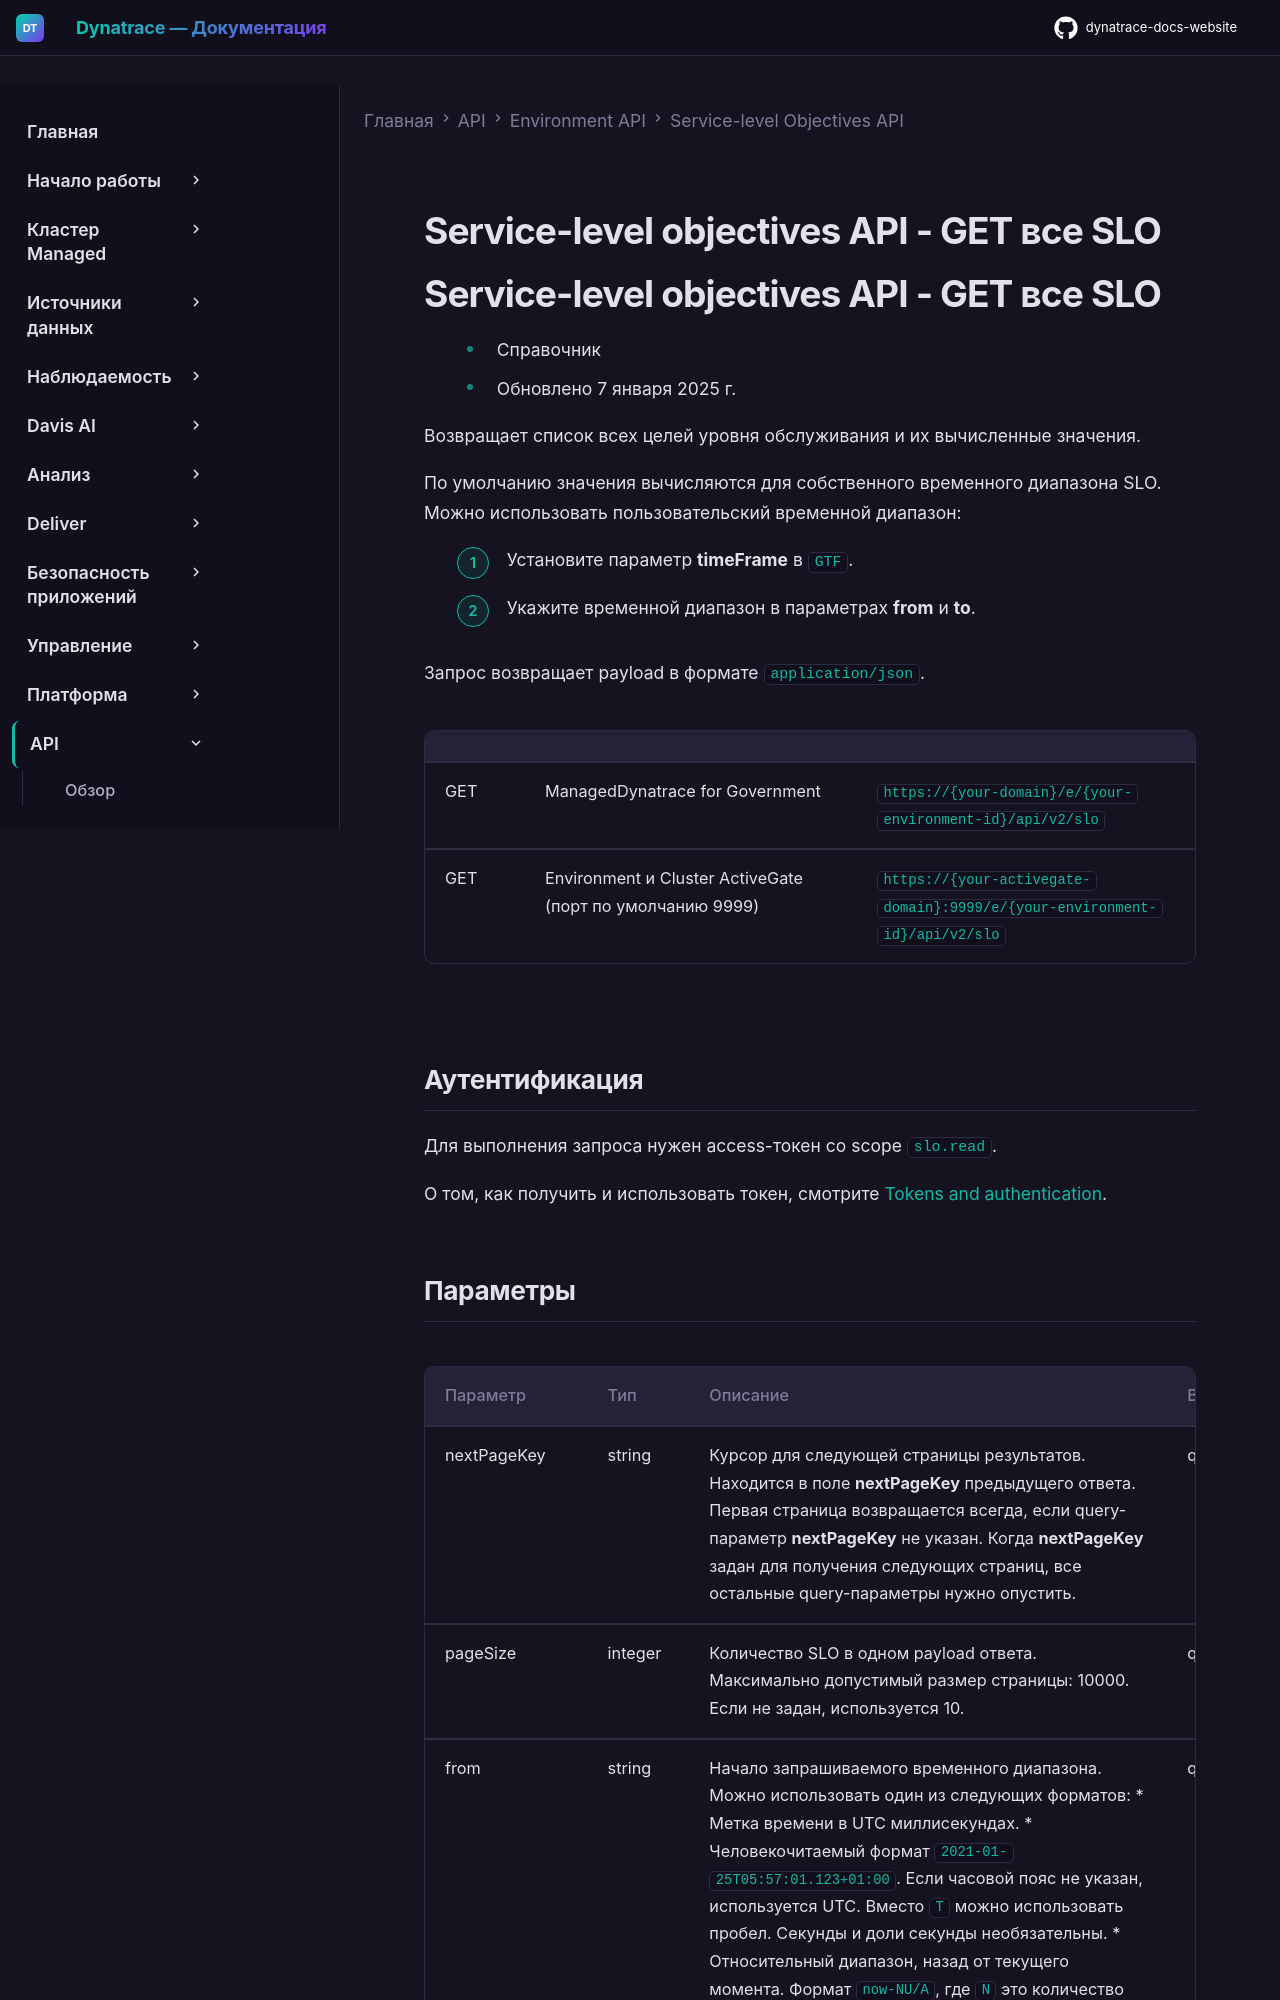

repository: Yerkebulan-Ardabayev/dynatrace-docs-website · page: managed-ru/dynatrace-api/environment-api/service-level-objectives-classic/get-all/index.html · generator: mkdocs

---
title: Service-level objectives API - GET все SLO
source: https://docs.dynatrace.com/managed/dynatrace-api/environment-api/service-level-objectives-classic/get-all
scraped: 2026-05-12T11:57:39.454058
---

# Service-level objectives API - GET все SLO

# Service-level objectives API - GET все SLO

* Справочник
* Обновлено 7 января 2025 г.

Возвращает список всех целей уровня обслуживания и их вычисленные значения.

По умолчанию значения вычисляются для собственного временного диапазона SLO. Можно использовать пользовательский временной диапазон:

1. Установите параметр **timeFrame** в `GTF`.
2. Укажите временной диапазон в параметрах **from** и **to**.

Запрос возвращает payload в формате `application/json`.

|  |  |  |
| --- | --- | --- |
| GET | ManagedDynatrace for Government | `https://{your-domain}/e/{your-environment-id}/api/v2/slo` |
| GET | Environment и Cluster ActiveGate (порт по умолчанию 9999) | `https://{your-activegate-domain}:9999/e/{your-environment-id}/api/v2/slo` |

## Аутентификация

Для выполнения запроса нужен access-токен со scope `slo.read`.

О том, как получить и использовать токен, смотрите [Tokens and authentication](/managed/discover-dynatrace/references/dynatrace-api/basics/dynatrace-api-authentication).
